Labelled photos from "rice_dataset_augmented", an image-classification folder in SantiagoAviles/Rice-Proyect. The possible labels are: broken, chalky, stained, whole.

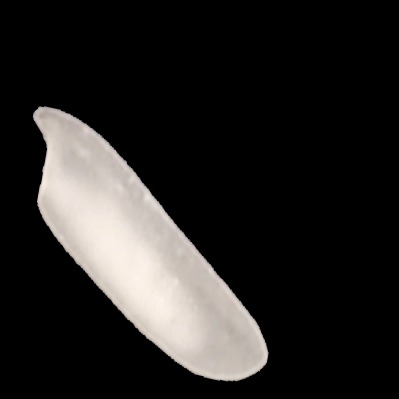
Label: chalky

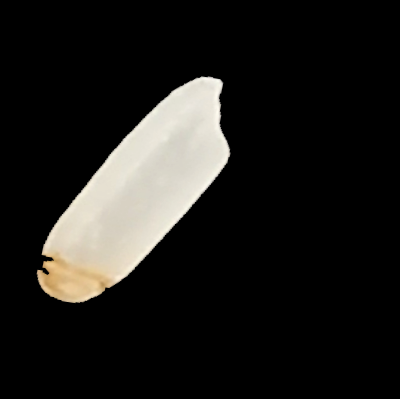
Label: stained

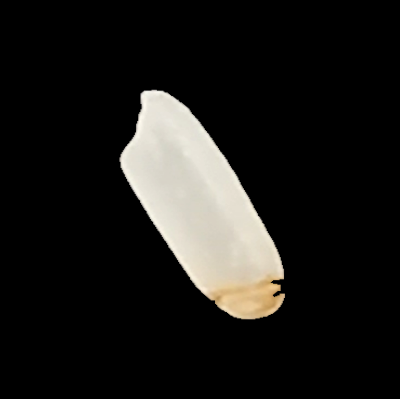
Label: stained

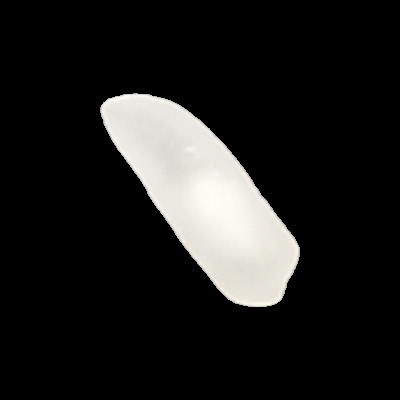
Label: whole

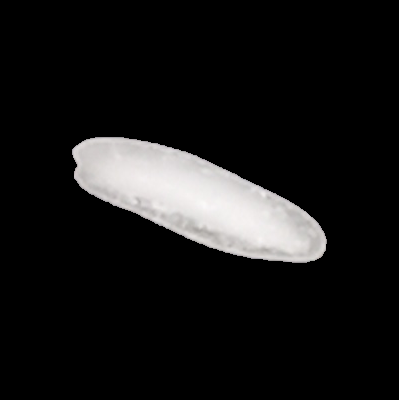
Label: chalky

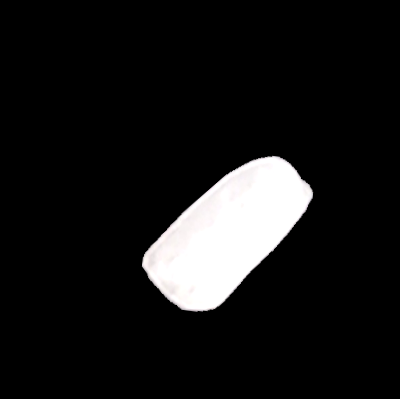
Label: broken
